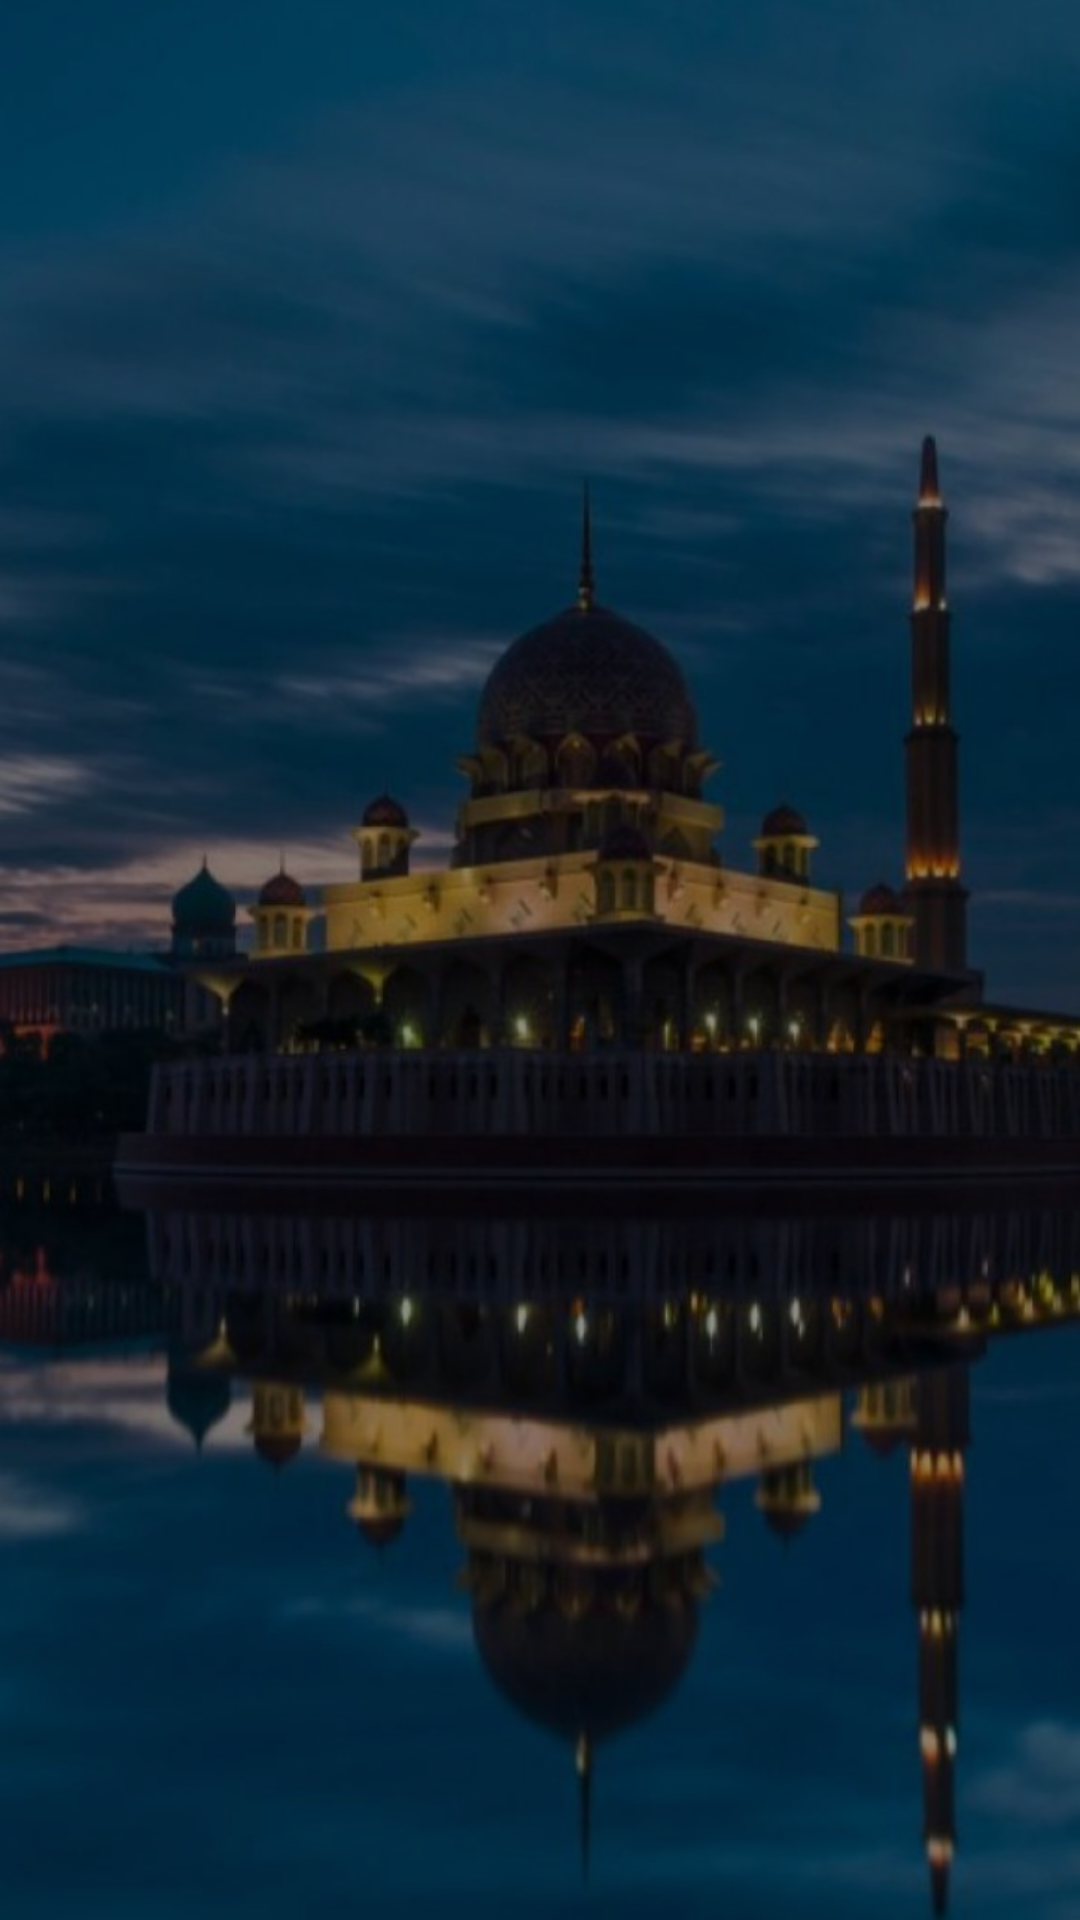

The Android layout XML behind this screen, and the referenced resources:
<!-- AndroidManifest.xml: application theme AppTheme.NoActionBar -->
<!-- res/layout/slider_intro_one.xml -->
<?xml version="1.0" encoding="utf-8"?>
<RelativeLayout xmlns:android="http://schemas.android.com/apk/res/android"
              android:layout_width="match_parent"
              android:layout_height="match_parent">

    <ImageView
        android:layout_width="match_parent"
        android:layout_height="match_parent"
        android:src="@drawable/slider_1"
        android:scaleType="centerCrop"/>

    <View
        android:layout_width="match_parent"
        android:layout_height="match_parent"
        android:background="#70000000"/>

</RelativeLayout>
<!-- resources referenced by this layout -->
<resources>
  <!-- drawable slider_1: jpg bitmap (drawable, 89463 bytes) -->
  <style name="AppTheme.NoActionBar" parent="Theme.AppCompat.Light.NoActionBar">
          
          <item name="colorControlNormal">@android:color/white</item>
          <item name="colorPrimary">@color/colorPrimary</item>
          <item name="colorPrimaryDark">@color/colorPrimaryDark</item>
          <item name="colorAccent">@color/colorAccent</item>
      </style>
  <color name="colorPrimary">@color/triptap</color>
  <color name="colorPrimaryDark">@color/triptap2</color>
  <color name="colorAccent">@color/grey_100</color>
  <color name="triptap">#0098d2</color>
  <color name="triptap2">#297fb8</color>
  <color name="grey_100">#f5f5f5</color>
</resources>
